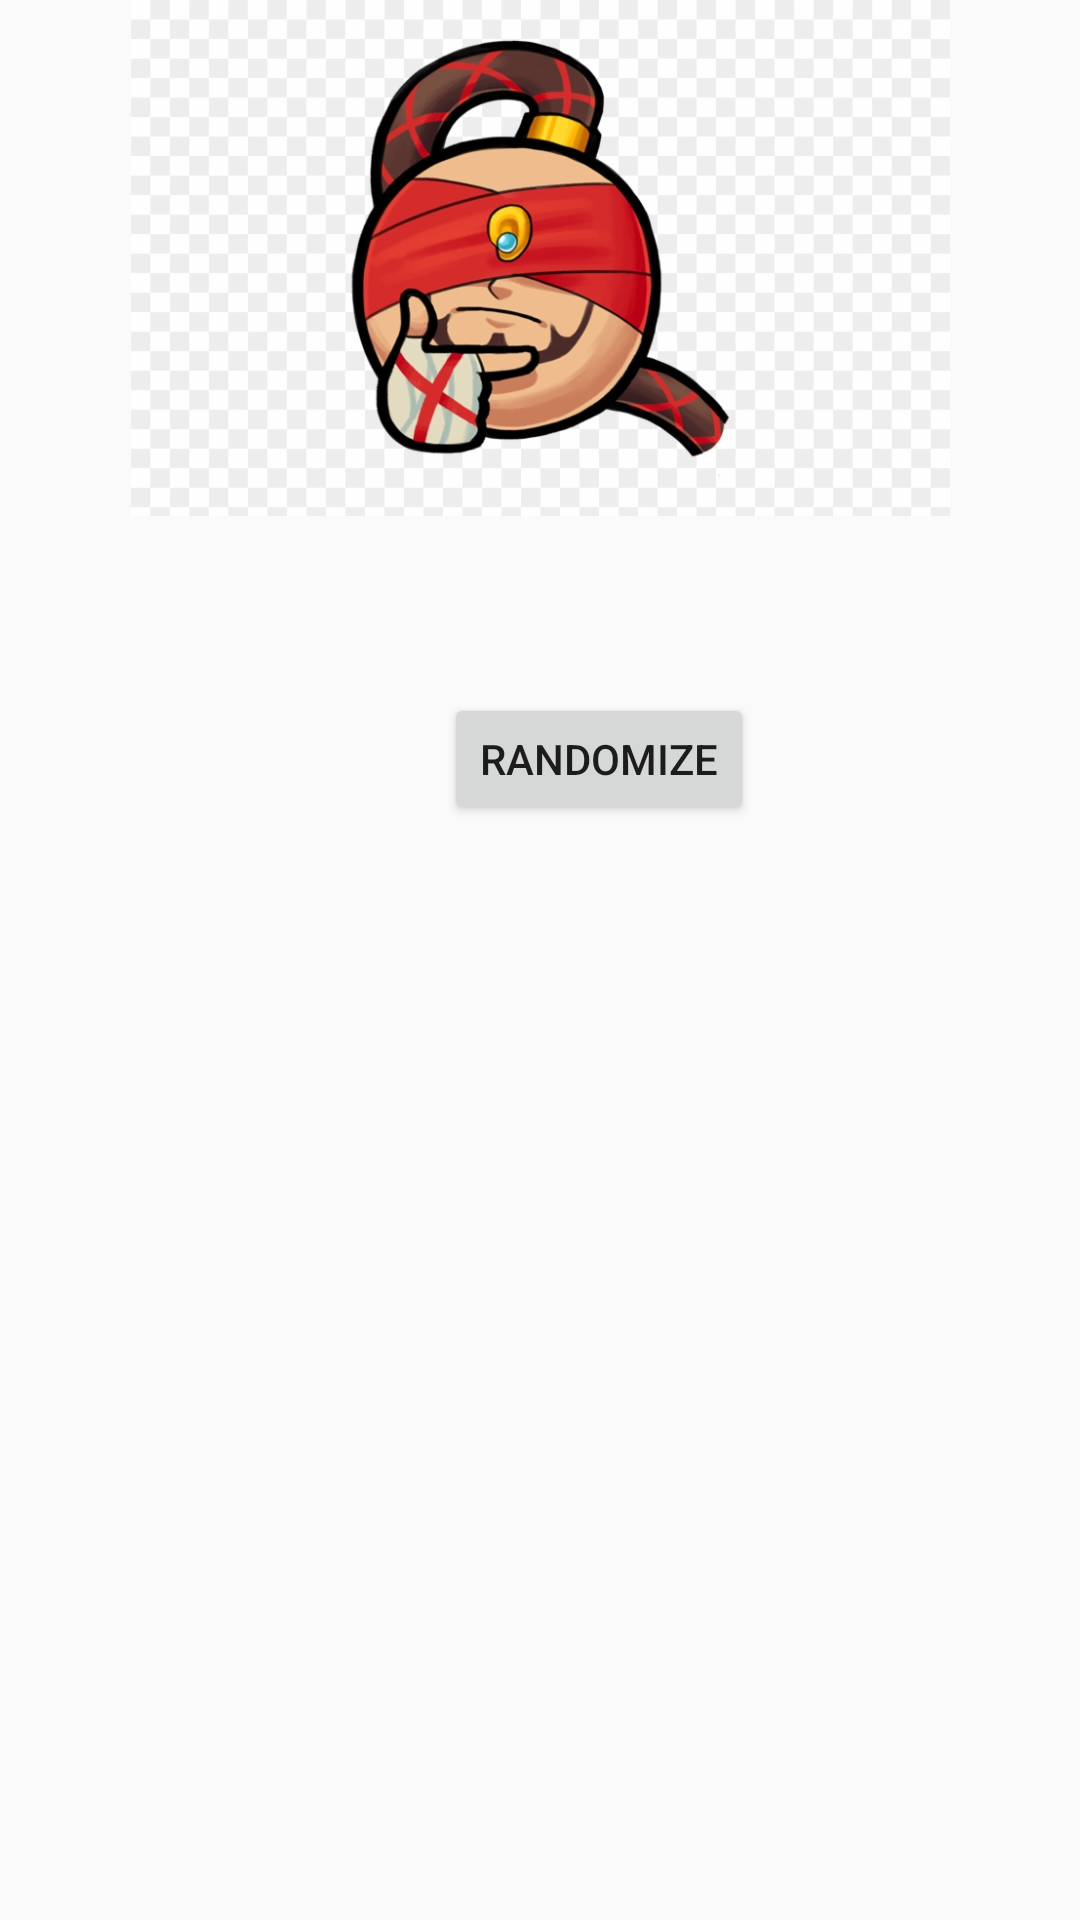

Reconstruct the res/layout file that produces this screen, plus the resources it refers to.
<!-- AndroidManifest.xml: application theme AppTheme -->
<!-- res/layout/activity_main.xml -->
<?xml version="1.0" encoding="utf-8"?>
<android.support.constraint.ConstraintLayout xmlns:android="http://schemas.android.com/apk/res/android"
    xmlns:app="http://schemas.android.com/apk/res-auto"
    xmlns:tools="http://schemas.android.com/tools"
    android:layout_width="match_parent"
    android:layout_height="match_parent"
    tools:context=".MainActivity">

    <ImageView
        android:id="@+id/leeSin"
        android:layout_width="317dp"
        android:layout_height="172dp"
        android:adjustViewBounds="false"
        android:contentDescription="@string/desc"
        android:cropToPadding="false"
        app:layout_constraintBottom_toBottomOf="parent"
        app:layout_constraintEnd_toEndOf="parent"
        app:layout_constraintHorizontal_bias="0.5"
        app:layout_constraintStart_toStartOf="parent"
        app:layout_constraintTop_toTopOf="parent"
        app:layout_constraintVertical_bias="0.0"
        app:srcCompat="@drawable/leesin" />


    <Button
        android:id="@+id/randomButton"
        android:layout_width="wrap_content"
        android:layout_height="44dp"
        android:layout_marginStart="148dp"
        android:layout_marginLeft="148dp"
        android:layout_marginTop="231dp"
        android:layout_marginEnd="148dp"
        android:layout_marginRight="148dp"
        android:layout_marginBottom="229dp"
        android:text="@string/desc"
        app:layout_constraintBottom_toBottomOf="parent"
        app:layout_constraintEnd_toEndOf="parent"
        app:layout_constraintHorizontal_bias="0.0"
        app:layout_constraintStart_toStartOf="parent"
        app:layout_constraintTop_toTopOf="parent"
        app:layout_constraintVertical_bias="0.0" />

</android.support.constraint.ConstraintLayout>
<!-- resources referenced by this layout -->
<resources>
  <!-- drawable leesin: png bitmap (drawable, 135027 bytes) -->
  <string name="desc">Randomize</string>
  <style name="AppTheme" parent="Theme.AppCompat.Light.DarkActionBar">
          
          <item name="colorPrimary">@color/colorPrimary</item>
          <item name="colorPrimaryDark">@color/colorPrimaryDark</item>
          <item name="colorAccent">@color/colorAccent</item>
      </style>
  <!-- not gathered from this repository: default colours our renderer supplied (Android Studio template values) -->
  <color name="colorPrimary">#FF6200EE</color>
  <color name="colorPrimaryDark">#FF3700B3</color>
  <color name="colorAccent">#FF03DAC5</color>
</resources>
